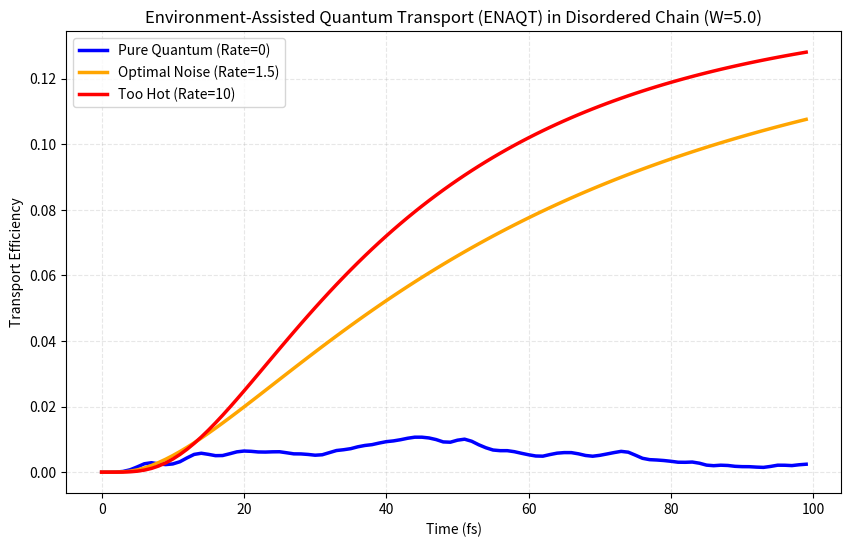

Reproduce this figure in Python.
import numpy as np
import matplotlib.pyplot as plt
from scipy.linalg import expm

# --- CONFIGURATION (The "Messy" Biology) ---
NUM_SITES = 7        # Tryptophan chain length
COUPLING = 1.0       # Connection strength (J)
TIME_STEPS = 100     # Duration (fs)
DT = 0.5             # Time step size
DISORDER_STRENGTH = 5.0  # <--- HUGE DISORDER (The "Mess")
SAMPLES = 50         # Average over 50 different random "messy" chains

# We compare 3 regimes:
# 1. Pure Quantum (No noise)
# 2. Optimal Noise (The "Sweet Spot")
# 3. High Noise (Too hot)
DEPHASING_RATES = [0.0, 1.5, 10.0] 

print(f"--- GHOSTBYTE SIM: SEARCHING FOR ENAQT ---")
print(f"[*] Injecting Static Disorder: {DISORDER_STRENGTH}")
print(f"[*] Averaging over {SAMPLES} biological samples...")

def get_messy_hamiltonian(n_sites, coupling, disorder):
    # Create a jagged energy landscape
    H = np.zeros((n_sites, n_sites))
    
    # Random site energies (Anderson Disorder)
    site_energies = np.random.uniform(-disorder, disorder, n_sites)
    
    for i in range(n_sites):
        H[i, i] = site_energies[i]
        
    # Couplings (interactions)
    for i in range(n_sites - 1):
        H[i, i+1] = coupling
        H[i+1, i] = coupling
    return H

def simulate_ensemble(dephasing_rate):
    # Store the efficiency for each time step
    avg_efficiency = np.zeros(TIME_STEPS)
    
    # Run the experiment SAMPLES times (Monte Carlo)
    for s in range(SAMPLES):
        # Generate a NEW random messy protein each time
        H = get_messy_hamiltonian(NUM_SITES, COUPLING, DISORDER_STRENGTH)
        
        rho = np.zeros((NUM_SITES, NUM_SITES), dtype=complex)
        rho[0, 0] = 1.0 # Start at input
        
        sample_trajectory = []
        
        for t in range(TIME_STEPS):
            # 1. Coherent Evolution
            U = expm(-1j * H * DT)
            rho = U @ rho @ U.conj().T
            
            # 2. Dephasing (Noise)
            if dephasing_rate > 0:
                decay = np.exp(-dephasing_rate * DT)
                mask = np.eye(NUM_SITES) + (1 - np.eye(NUM_SITES)) * decay
                rho = rho * mask
            
            # Measure target
            sample_trajectory.append(np.real(rho[NUM_SITES-1, NUM_SITES-1]))
            
        avg_efficiency += np.array(sample_trajectory)
        
    # Normalize
    return avg_efficiency / SAMPLES

# --- PLOT THE EVIDENCE ---
plt.figure(figsize=(10, 6))

colors = ['blue', 'orange', 'red']
labels = ['Pure Quantum (Rate=0)', 'Optimal Noise (Rate=1.5)', 'Too Hot (Rate=10)']

for i, rate in enumerate(DEPHASING_RATES):
    print(f"[*] Simulating Rate {rate}...")
    data = simulate_ensemble(rate)
    plt.plot(data, linewidth=2.5, color=colors[i], label=labels[i])

plt.title(f"Environment-Assisted Quantum Transport (ENAQT) in Disordered Chain (W={DISORDER_STRENGTH})")
plt.xlabel("Time (fs)")
plt.ylabel("Transport Efficiency")
plt.legend()
plt.grid(True, linestyle='--', alpha=0.3)
plt.show()
